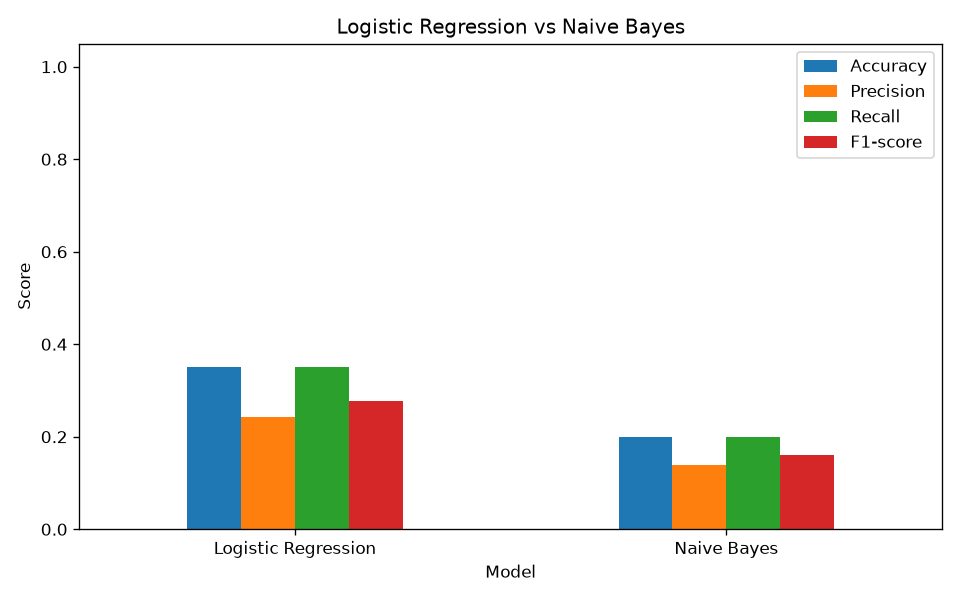

Values plotted in this chart, from the file beside it:
Model, Accuracy, Precision, Recall, F1-score, 5-fold CV accuracy
Logistic Regression, 0.35, 0.242, 0.35, 0.277, 0.43
Naive Bayes, 0.2, 0.14, 0.2, 0.161, 0.42
